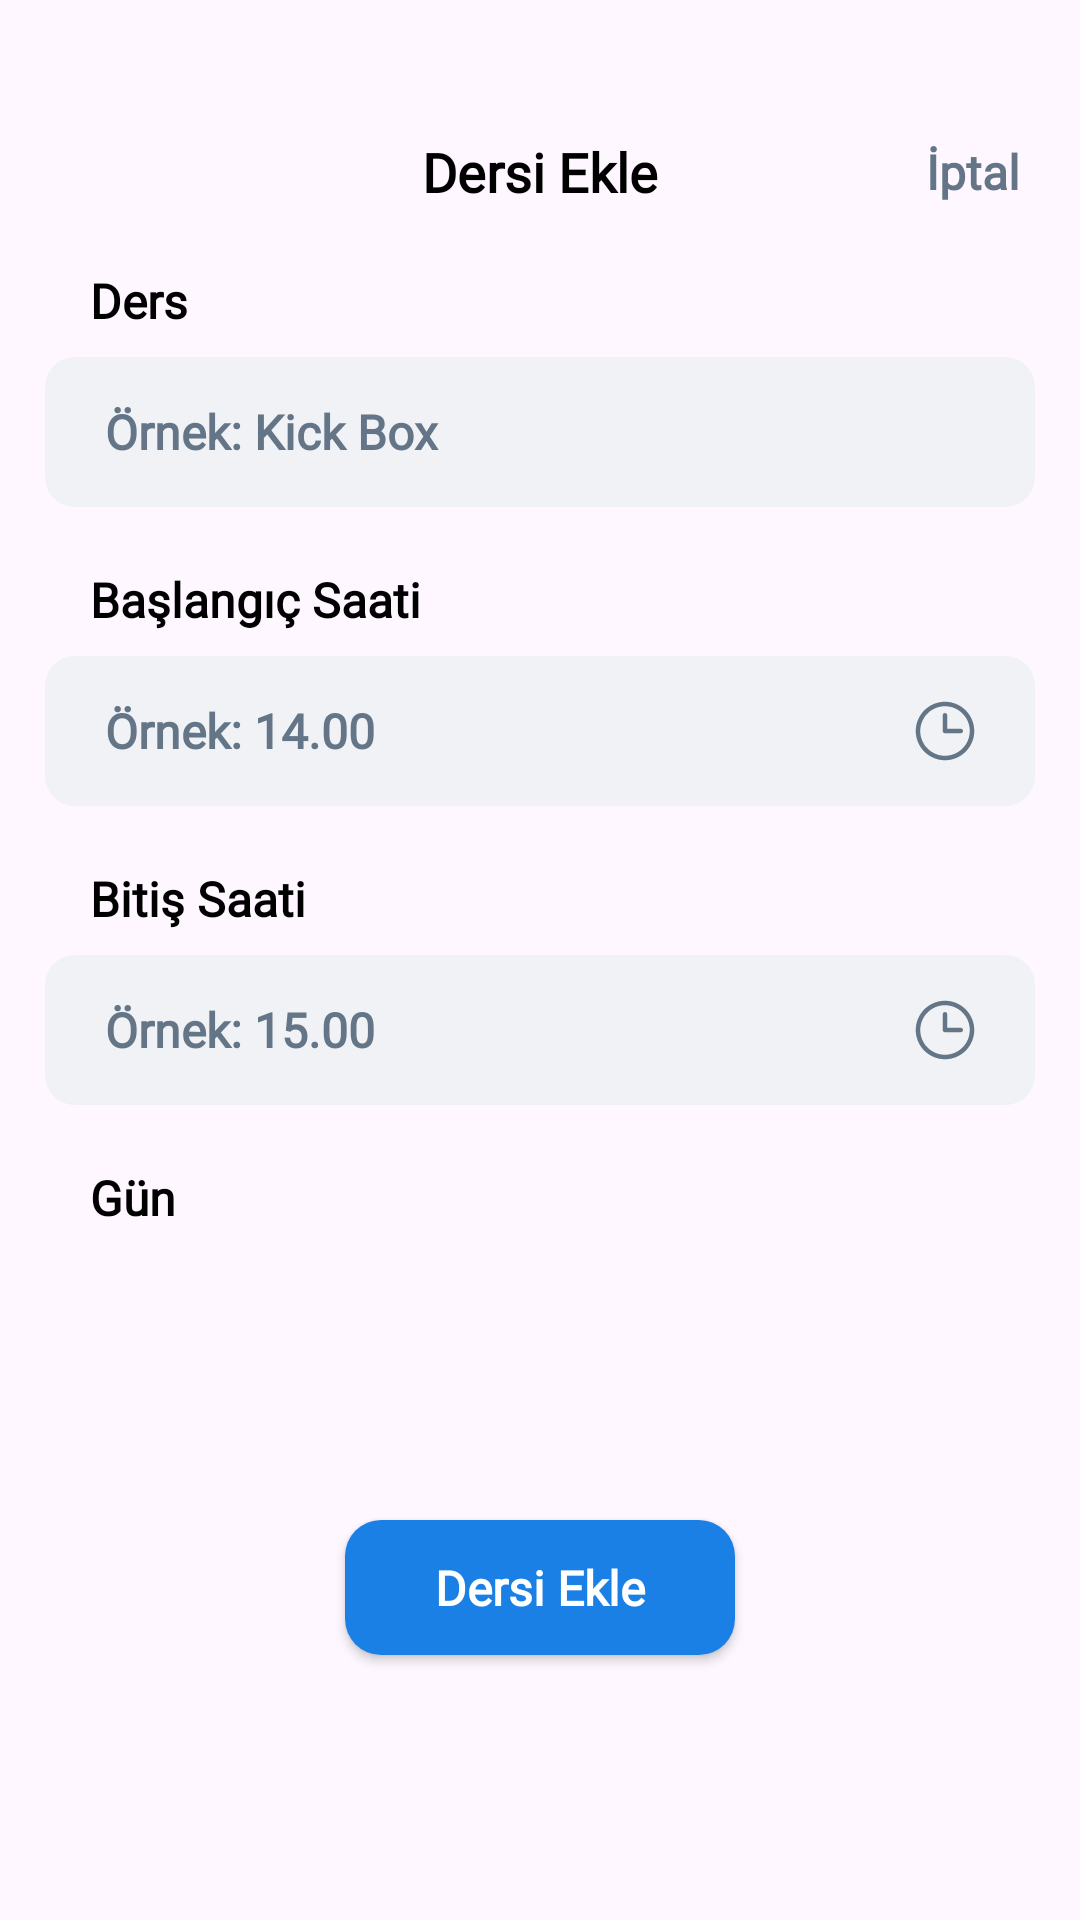

The Android layout XML behind this screen, and the referenced resources:
<!-- AndroidManifest.xml: application theme Theme.CumhuriyetSporSalonuAdmin -->
<!-- res/layout/fragment_add_lesson.xml -->
<?xml version="1.0" encoding="utf-8"?>
<androidx.constraintlayout.widget.ConstraintLayout xmlns:android="http://schemas.android.com/apk/res/android"
    xmlns:app="http://schemas.android.com/apk/res-auto"
    xmlns:tools="http://schemas.android.com/tools"
    android:layout_width="match_parent"
    android:layout_height="match_parent"
    tools:context=".ui.main.lesson.add_lesson.AddLessonFragment">
    <include
        android:id="@+id/layoutNotificationBar"
        layout="@layout/layout_top_notification_limit"
        app:layout_constraintEnd_toEndOf="parent"
        app:layout_constraintStart_toStartOf="parent"
        app:layout_constraintTop_toTopOf="parent" />

    <TextView
        android:id="@+id/tvAddLesson"
        android:layout_width="wrap_content"
        android:layout_height="wrap_content"
        android:layout_marginTop="20dp"
        android:fontFamily="@font/lexend_medium"
        android:text="@string/add_lesson"
        android:textColor="@color/black"
        android:textSize="18sp"
        android:textStyle="bold"
        app:layout_constraintEnd_toEndOf="parent"
        app:layout_constraintStart_toStartOf="parent"
        app:layout_constraintTop_toBottomOf="@id/layoutNotificationBar"/>

    <TextView
        android:id="@+id/tvCancel"
        android:layout_width="wrap_content"
        android:layout_height="wrap_content"
        android:layout_marginEnd="20dp"
        android:fontFamily="@font/lexend_regular"
        android:text="@string/cancel"
        android:textAlignment="center"
        android:textColor="@color/dark_gray"
        android:textSize="16sp"
        android:textStyle="bold"
        app:layout_constraintBottom_toBottomOf="@+id/tvAddLesson"
        app:layout_constraintEnd_toEndOf="parent"
        app:layout_constraintTop_toTopOf="@+id/tvAddLesson" />

    <TextView
        android:id="@+id/tvLesson"
        android:layout_width="wrap_content"
        android:layout_height="wrap_content"
        android:layout_marginStart="30dp"
        android:layout_marginTop="20dp"
        android:fontFamily="@font/lexend_medium"
        android:text="@string/lesson"
        android:textColor="@color/black"
        android:textSize="16sp"
        android:textStyle="bold"
        app:layout_constraintStart_toStartOf="parent"
        app:layout_constraintTop_toBottomOf="@+id/tvAddLesson" />


    <EditText
        android:id="@+id/edtName"
        android:layout_width="match_parent"
        android:layout_height="50dp"
        android:layout_marginHorizontal="15dp"
        android:layout_marginTop="8dp"
        android:background="@drawable/bg_gray_edittext"
        android:fontFamily="@font/lexend_regular"
        android:hint="@string/e_g_kick_box"
        android:paddingStart="20dp"
        android:textAlignment="textStart"
        android:textColor="@color/black"
        android:textColorHint="@color/dark_gray"
        android:textSize="16sp"
        android:textStyle="bold"
        app:layout_constraintEnd_toEndOf="parent"
        app:layout_constraintStart_toStartOf="@+id/tvLesson"
        app:layout_constraintTop_toBottomOf="@+id/tvLesson"
        tools:ignore="RtlSymmetry" />


    <TextView
        android:id="@+id/tvStart"
        android:layout_width="wrap_content"
        android:layout_height="wrap_content"
        android:layout_marginStart="30dp"
        android:layout_marginTop="20dp"
        android:fontFamily="@font/lexend_medium"
        android:text="@string/starts_at"
        android:textColor="@color/black"
        android:textSize="16sp"
        android:textStyle="bold"
        app:layout_constraintStart_toStartOf="parent"
        app:layout_constraintTop_toBottomOf="@+id/edtName" />


    <TextView
        android:id="@+id/tvStartShow"
        android:layout_width="match_parent"
        android:layout_height="50dp"
        android:layout_marginHorizontal="15dp"
        android:layout_marginTop="8dp"
        android:background="@drawable/bg_gray_edittext"
        android:fontFamily="@font/lexend_regular"
        android:gravity="center_vertical"
        android:hint="@string/e_g_14_00"
        android:paddingStart="20dp"
        android:paddingEnd="5dp"
        android:textColor="@color/black"
        android:textColorHint="@color/dark_gray"
        android:textSize="16sp"
        android:textStyle="bold"
        app:layout_constraintEnd_toEndOf="parent"
        app:layout_constraintHorizontal_bias="1.0"
        app:layout_constraintStart_toStartOf="@+id/tvStart"
        app:layout_constraintTop_toBottomOf="@+id/tvStart" />

    <ImageView
        android:id="@+id/imgStartHour"
        android:layout_width="wrap_content"
        android:layout_height="wrap_content"
        android:layout_marginHorizontal="15dp"
        android:paddingHorizontal="5dp"
        android:src="@drawable/ic_clock"
        app:layout_constraintBottom_toBottomOf="@id/tvStartShow"
        app:layout_constraintEnd_toEndOf="@+id/tvStartShow"
        app:layout_constraintTop_toTopOf="@+id/tvStartShow" />


    <TextView
        android:id="@+id/tvEnd"
        android:layout_width="wrap_content"
        android:layout_height="wrap_content"
        android:layout_marginStart="30dp"
        android:layout_marginTop="20dp"
        android:fontFamily="@font/lexend_medium"
        android:text="@string/ends_at"
        android:textColor="@color/black"
        android:textSize="16sp"
        android:textStyle="bold"
        app:layout_constraintStart_toStartOf="parent"
        app:layout_constraintTop_toBottomOf="@+id/tvStartShow" />


    <TextView
        android:id="@+id/tvEndShow"
        android:layout_width="match_parent"
        android:layout_height="50dp"
        android:layout_marginHorizontal="15dp"
        android:layout_marginTop="8dp"
        android:background="@drawable/bg_gray_edittext"
        android:fontFamily="@font/lexend_regular"
        android:gravity="center_vertical"
        android:hint="@string/e_g_15_00"
        android:paddingStart="20dp"
        android:paddingEnd="5dp"
        android:textColor="@color/black"
        android:textColorHint="@color/dark_gray"
        android:textSize="16sp"
        android:textStyle="bold"
        app:layout_constraintHorizontal_bias="1.0"
        app:layout_constraintEnd_toEndOf="parent"
        app:layout_constraintStart_toStartOf="@+id/tvEnd"
        app:layout_constraintTop_toBottomOf="@+id/tvEnd" />

    <ImageView
        android:id="@+id/imgEndHour"
        android:layout_width="wrap_content"
        android:layout_height="wrap_content"
        android:layout_marginHorizontal="15dp"
        android:paddingHorizontal="5dp"
        android:src="@drawable/ic_clock"
        app:layout_constraintBottom_toBottomOf="@id/tvEndShow"
        app:layout_constraintEnd_toEndOf="@+id/tvEndShow"
        app:layout_constraintTop_toTopOf="@+id/tvEndShow" />

    <TextView
        android:id="@+id/tvDay"
        android:layout_width="wrap_content"
        android:layout_height="wrap_content"
        android:layout_marginStart="30dp"
        android:layout_marginTop="20dp"
        android:fontFamily="@font/lexend_medium"
        android:text="@string/day"
        android:textColor="@color/black"
        android:textSize="16sp"
        android:textStyle="bold"
        app:layout_constraintStart_toStartOf="parent"
        app:layout_constraintTop_toBottomOf="@+id/tvEndShow" />


    <androidx.recyclerview.widget.RecyclerView
        android:id="@+id/rvDay"
        android:layout_width="match_parent"
        android:layout_height="0dp"
        android:layout_marginHorizontal="15dp"
        android:layout_marginTop="8dp"
        android:paddingStart="20dp"
        android:paddingEnd="3dp"
        app:layoutManager="androidx.recyclerview.widget.LinearLayoutManager"
        app:layout_constraintEnd_toEndOf="parent"
        app:layout_constraintHorizontal_bias="1.0"
        app:layout_constraintStart_toStartOf="@+id/tvDay"
        app:layout_constraintTop_toBottomOf="@+id/tvDay"
        tools:listitem="@layout/item_day" />

    <androidx.appcompat.widget.AppCompatButton
        android:id="@+id/btnAdd"
        android:layout_width="130dp"
        android:layout_height="45dp"
        android:background="@drawable/bg_add_lesson_button"
        android:fontFamily="@font/lexend_regular"
        android:text="@string/add_lesson"
        android:textAllCaps="false"
        android:textColor="@color/white"
        android:textSize="16sp"
        android:textStyle="bold"
        app:layout_constraintBottom_toBottomOf="parent"
        app:layout_constraintEnd_toEndOf="parent"
        app:layout_constraintStart_toStartOf="parent"
        app:layout_constraintTop_toBottomOf="@+id/rvDay" />


</androidx.constraintlayout.widget.ConstraintLayout>
<!-- res/layout/layout_top_notification_limit.xml (included above) -->
<?xml version="1.0" encoding="utf-8"?>
<androidx.constraintlayout.widget.ConstraintLayout xmlns:android="http://schemas.android.com/apk/res/android"
    android:layout_width="match_parent"
    android:layout_height="25dp">

</androidx.constraintlayout.widget.ConstraintLayout>
<!-- res/layout/item_day.xml (included above) -->
<?xml version="1.0" encoding="utf-8"?>
<androidx.constraintlayout.widget.ConstraintLayout xmlns:android="http://schemas.android.com/apk/res/android"
    xmlns:app="http://schemas.android.com/apk/res-auto"
    xmlns:tools="http://schemas.android.com/tools"
    android:layout_width="match_parent"
    android:layout_height="wrap_content">

    <TextView
        android:id="@+id/tvDayName"
        android:layout_width="wrap_content"
        android:layout_height="wrap_content"
        android:layout_marginTop="10dp"
        android:textColor="@color/black"
        android:fontFamily="@font/lexend_regular"
        android:textSize="16sp"
        app:layout_constraintStart_toStartOf="parent"
        app:layout_constraintTop_toTopOf="parent"
        tools:text="Monday" />

    <ImageView
        android:id="@+id/imgCheck"
        android:layout_width="24dp"
        android:layout_height="wrap_content"
        android:layout_marginEnd="20dp"
        android:src="@drawable/ic_check_gray"
        app:layout_constraintBottom_toBottomOf="@+id/tvDayName"
        app:layout_constraintEnd_toEndOf="parent"
        app:layout_constraintTop_toTopOf="@+id/tvDayName" />

</androidx.constraintlayout.widget.ConstraintLayout>
<!-- resources referenced by this layout -->
<resources>
  <color name="black">#FF000000</color>
  <color name="dark_gray">#637587</color>
  <color name="white">#FFFFFFFF</color>
  <!-- drawable bg_add_lesson_button (drawable) -->
  <?xml version="1.0" encoding="utf-8"?>
  <shape xmlns:android="http://schemas.android.com/apk/res/android">
      <solid android:color="@color/light_blue" />
      <corners android:radius="12dp" />
  </shape>
  <!-- drawable bg_gray_edittext (drawable) -->
  <?xml version="1.0" encoding="utf-8"?>
  <shape xmlns:android="http://schemas.android.com/apk/res/android">
      <solid android:color="@color/light_gray"/>
      <corners android:radius="10dp"/>
  </shape>
  <!-- drawable ic_check_gray (drawable) -->
  <vector xmlns:android="http://schemas.android.com/apk/res/android"
      android:width="40dp"
      android:height="40dp"
      android:tint="@color/unchecked_color"
      android:viewportWidth="24"
      android:viewportHeight="24">
  
      <path
          android:fillColor="@android:color/white"
          android:pathData="M9,16.17L4.83,12l-1.42,1.41L9,19 21,7l-1.41,-1.41z" />
  
  
  </vector>
  <!-- drawable ic_clock (drawable) -->
  <vector xmlns:android="http://schemas.android.com/apk/res/android"
      android:width="20dp"
      android:height="20dp"
      android:viewportWidth="20"
      android:viewportHeight="20">
    <path
        android:pathData="M10,0.25C4.615,0.25 0.25,4.615 0.25,10C0.25,15.385 4.615,19.75 10,19.75C15.385,19.75 19.75,15.385 19.75,10C19.744,4.618 15.382,0.256 10,0.25V0.25ZM10,18.25C5.444,18.25 1.75,14.556 1.75,10C1.75,5.444 5.444,1.75 10,1.75C14.556,1.75 18.25,5.444 18.25,10C18.245,14.554 14.554,18.245 10,18.25V18.25ZM16,10C16,10.414 15.664,10.75 15.25,10.75H10C9.586,10.75 9.25,10.414 9.25,10V4.75C9.25,4.336 9.586,4 10,4C10.414,4 10.75,4.336 10.75,4.75V9.25H15.25C15.664,9.25 16,9.586 16,10V10Z"
        android:fillColor="#637587"
        android:fillType="evenOdd"/>
  </vector>
  <string name="add_lesson">Dersi Ekle</string>
  <string name="cancel">İptal</string>
  <string name="day">Gün</string>
  <string name="e_g_14_00">Örnek: 14.00</string>
  <string name="e_g_15_00">Örnek: 15.00</string>
  <string name="e_g_kick_box">Örnek: Kick Box</string>
  <string name="ends_at">Bitiş Saati</string>
  <string name="lesson">Ders</string>
  <string name="starts_at">Başlangıç Saati</string>
  <style name="Theme.CumhuriyetSporSalonuAdmin" parent="Base.Theme.CumhuriyetSporSalonuAdmin" />
  <color name="light_blue">#1A80E5</color>
  <color name="light_gray">#F0F2F5</color>
  <color name="unchecked_color">#637587</color>
  <style name="Base.Theme.CumhuriyetSporSalonuAdmin" parent="Theme.Material3.DayNight.NoActionBar">
          
          
          <item name="android:windowDrawsSystemBarBackgrounds">true</item>
          <item name="android:statusBarColor">@android:color/transparent</item>
          <item name="android:label">@string/app_name</item>
          
          <item name="android:windowLightStatusBar">false</item>
          <item name="android:windowIsTranslucent">true</item>
      </style>
  <string name="app_name">Cumhuriyet Spor Salonu Yönetici</string>
</resources>
